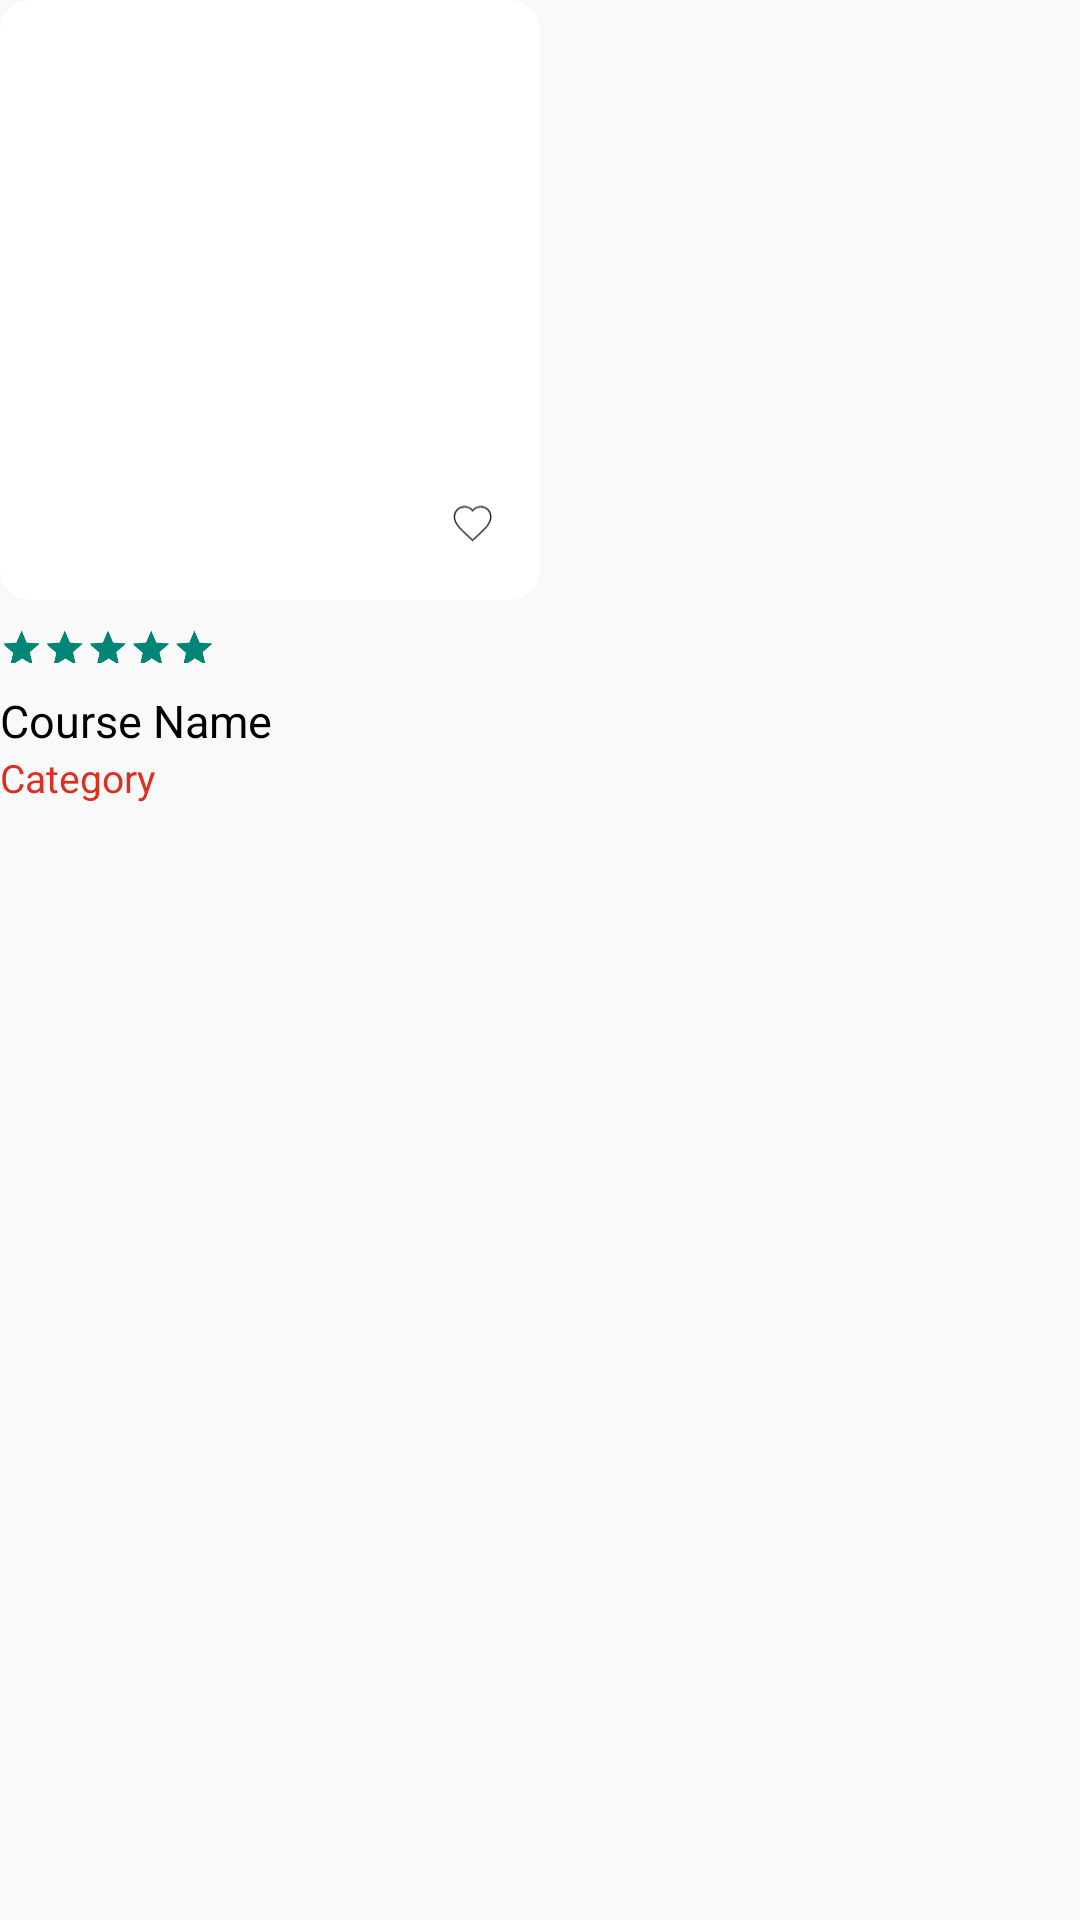

Layout XML and referenced resources for this Android screen:
<!-- AndroidManifest.xml: application theme Theme.Learnyo -->
<!-- res/layout/course_view.xml -->
<?xml version="1.0" encoding="utf-8"?>
<androidx.constraintlayout.widget.ConstraintLayout xmlns:android="http://schemas.android.com/apk/res/android"
    xmlns:tools="http://schemas.android.com/tools"
    android:layout_width="wrap_content"
    android:layout_height="wrap_content"
    android:background="@color/background"
    android:layout_marginLeft="7dp"
    android:layout_marginRight="7dp"
    xmlns:app="http://schemas.android.com/apk/res-auto">




    <androidx.cardview.widget.CardView
        android:id="@+id/cardView"
        android:layout_width="180dp"
        android:layout_height="200dp"
        app:cardCornerRadius="10dp"
        app:cardElevation="0dp"
        app:cardBackgroundColor="@color/backgroundAd"
        app:layout_constraintStart_toStartOf="parent"
        app:layout_constraintTop_toTopOf="parent"
        >

        <ImageView
            android:id="@+id/courseimage"
            android:layout_width="match_parent"
            android:layout_height="match_parent"
            android:scaleType="centerCrop"
            />

    </androidx.cardview.widget.CardView>

    <LinearLayout
        android:elevation="5dp"
        android:layout_marginBottom="88dp"
        android:layout_marginRight="5dp"
        android:layout_width="35dp"
        android:layout_height="35dp"
        android:background="@drawable/circle_bg"
        app:layout_constraintBottom_toBottomOf="@+id/linearLayout5"
        app:layout_constraintEnd_toEndOf="@+id/linearLayout5">

        <ImageView
            android:id="@+id/productAddToFav_singleProduct"
            android:layout_width="match_parent"
            android:layout_height="match_parent"
            android:padding="11dp"
            android:src="@drawable/ic_fav"
            app:tint="@color/mainText" />

    </LinearLayout>


    <LinearLayout
        android:id="@+id/linearLayout5"
        android:layout_width="180dp"
        android:layout_height="80dp"
        android:background="@color/background"
        android:orientation="vertical"
        app:layout_constraintStart_toStartOf="parent"
        app:layout_constraintTop_toBottomOf="@+id/cardView"
        >

        <RatingBar
            android:id="@+id/courserating"
            android:layout_width="wrap_content"
            android:layout_height="30dp"
            android:numStars="5"
            android:rating="5"
            android:scaleX=".4"
            android:scaleY=".4"
            style="@style/Widget.AppCompat.RatingBar.Indicator"
            android:transformPivotX="0dp"
            android:transformPivotY="15dp" />



        <TextView
            android:id="@+id/courseName"
            android:layout_width="match_parent"
            android:layout_height="wrap_content"
            android:textColor="@color/black"
            android:maxLines="1"
            android:text="Course Name"
            android:textSize="15sp" />

        <TextView
            android:id="@+id/category"
            android:layout_width="match_parent"
            android:layout_height="wrap_content"
            android:layout_marginBottom="10dp"
            android:maxLines="1"
            android:text="Category"
            android:textColor="@color/primary"
            android:textSize="13sp" />

    </LinearLayout>


    <LinearLayout
        android:id="@+id/discount_singleProduct"
        android:visibility="visible"
        android:layout_marginTop="10dp"
        android:layout_marginLeft="5dp"
        android:layout_width="40dp"
        android:layout_height="20dp"
        android:background="@drawable/discount_bg"
        app:layout_constraintStart_toStartOf="parent"
        app:layout_constraintTop_toTopOf="parent">
        <TextView
            android:id="@+id/discountTv_singleProduct"
            android:layout_width="match_parent"
            android:layout_height="match_parent"
            android:text="new"
            android:textSize="11sp"
            android:gravity="center"
            android:textColor="@color/white"
            />
    </LinearLayout>


</androidx.constraintlayout.widget.ConstraintLayout>
<!-- resources referenced by this layout -->
<resources>
  <color name="background">#F9F9F9</color>
  <color name="backgroundAd">#FFFFFFFF</color>
  <color name="black">#FF000000</color>
  <color name="mainText">#222222</color>
  <color name="primary">#DB3022</color>
  <color name="white">#FFFFFFFF</color>
  <!-- drawable ic_fav (drawable) -->
  <vector xmlns:android="http://schemas.android.com/apk/res/android"
      android:width="28dp"
      android:height="26dp"
      android:viewportWidth="28"
      android:viewportHeight="26">
    <path
        android:strokeWidth="1"
        android:pathData="M14.079,25L12.1826,23.2736C5.4469,17.1657 1,13.1373 1,8.1935C1,4.1651 4.1651,1 8.1935,1C10.4692,1 12.6534,2.0594 14.079,3.7335C15.5046,2.0594 17.6888,1 19.9646,1C23.9929,1 27.158,4.1651 27.158,8.1935C27.158,13.1373 22.7112,17.1657 15.9755,23.2866L14.079,25Z"
        android:fillColor="#00000000"
        android:fillType="evenOdd"
        android:strokeColor="#434343"/>
  </vector>
  <style name="Theme.Learnyo" parent="Theme.MaterialComponents.DayNight.NoActionBar.Bridge">
          
          <item name="colorPrimary">@color/purple_500</item>
          <item name="colorPrimaryVariant">@color/purple_700</item>
          <item name="colorOnPrimary">@color/white</item>
          
          <item name="colorSecondary">@color/teal_200</item>
          <item name="colorSecondaryVariant">@color/teal_700</item>
          <item name="colorOnSecondary">@color/black</item>
          
          <item name="android:statusBarColor" tools:targetApi="l">?attr/colorPrimaryVariant</item>
          
      </style>
  <color name="purple_500">#FF6200EE</color>
  <color name="purple_700">#FF3700B3</color>
  <color name="teal_200">#FF03DAC5</color>
  <color name="teal_700">#FF018786</color>
</resources>
